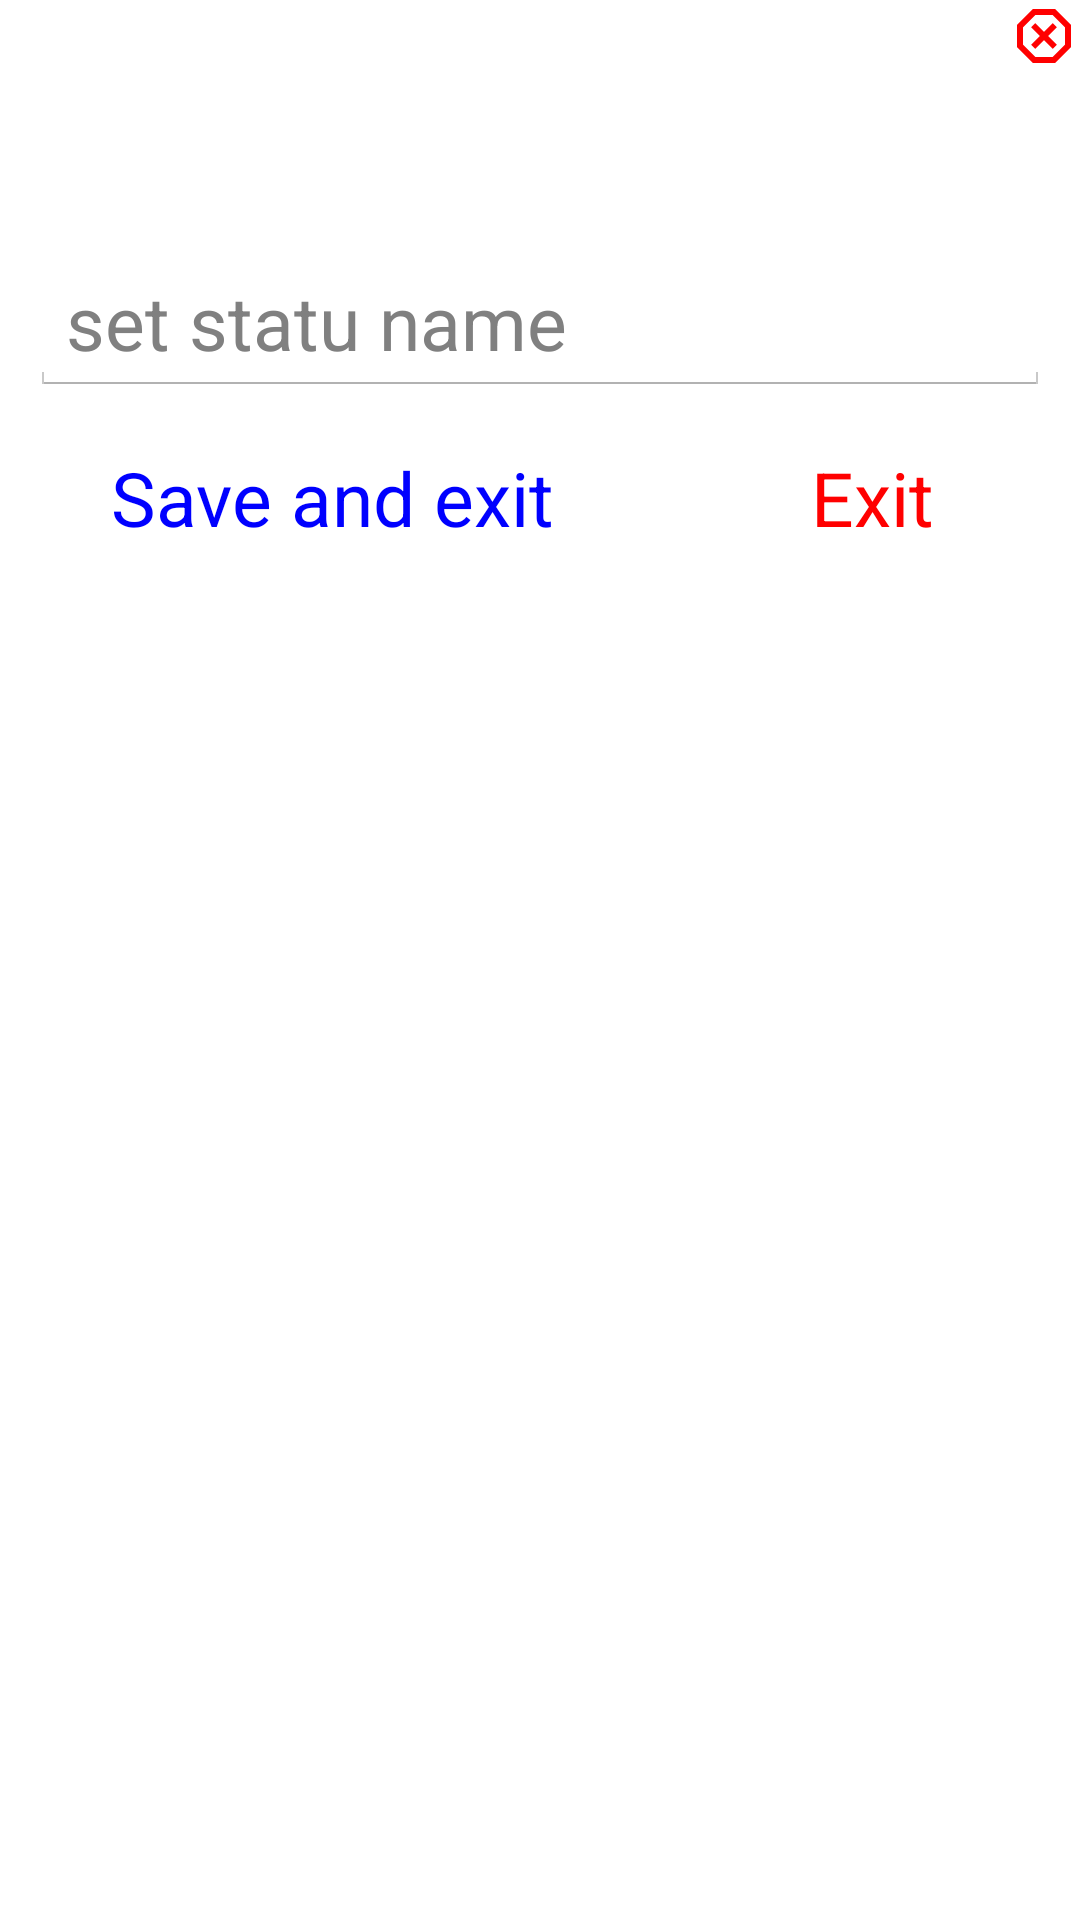

Produce the Android XML layout that renders to this screen, including the resource entries it uses.
<!-- AndroidManifest.xml: application theme AppTheme -->
<!-- res/layout/dialog_save_post.xml -->
<?xml version="1.0" encoding="utf-8"?>
<RelativeLayout
	xmlns:android="http://schemas.android.com/apk/res/android"
	android:layout_width="match_parent"
	android:layout_height="wrap_content">
	<LinearLayout
		android:id="@+id/dialog_lny_info"
		android:orientation="vertical"
		android:layout_width="match_parent"
		android:layout_height="wrap_content"
		android:gravity="top|right">
		<ImageButton
			android:id="@+id/dialog_close"
			android:layout_width="wrap_content"
			android:layout_height="wrap_content"
			android:src="@drawable/ic_cancel"
			android:background="@android:color/transparent"/>
		<TextView
			android:id="@+id/dialog_info"
			android:gravity="left"
			android:padding="10dp"
			android:textAppearance="?android:attr/textAppearanceLarge"
			android:layout_width="match_parent"
			android:layout_height="wrap_content"/>
	</LinearLayout>
	<LinearLayout
		android:layout_width="match_parent"
		android:layout_height="wrap_content"
		android:paddingBottom="10dp"
		android:gravity="center"
		android:layout_below="@id/dialog_lny_info"
		android:orientation="vertical">
		<EditText
			android:id="@+id/dialog_edt"
			android:layout_width="match_parent"
			android:layout_height="wrap_content"
			android:textSize="25sp"
			android:gravity="left"
            android:hint="set statu name"
            android:scrollHorizontally="true"
            android:singleLine="true"
            android:digits="@string/fr_lang"
			android:layout_margin="10dp"/>
		<LinearLayout
			android:layout_width="match_parent"
			android:layout_height="wrap_content"
		    android:gravity="center"
			android:orientation="horizontal">
			<Button
				android:layout_marginRight="10.0dip"
				android:layout_marginLeft="10.0dip"
				android:id="@+id/dialog_ok"
				android:layout_width="wrap_content"
				android:layout_height="wrap_content"
				android:background="@drawable/button_ok"
				android:textColor="#0000ff"
				android:layout_weight="1.0" 
				android:text="Save and exit"
				android:textSize="25sp"/>
			<Button
				android:layout_marginRight="10.0dip"
				android:layout_marginLeft="10.0dip"
				android:id="@+id/dialog_exit"
				android:layout_width="wrap_content"
				android:layout_height="wrap_content"
				android:background="@drawable/button_no"
				android:textColor="#ff0000"
				android:layout_weight="1.0" 
				android:text="Exit"
				android:textSize="25sp"/>
		</LinearLayout>
	</LinearLayout>
</RelativeLayout>
<!-- resources referenced by this layout -->
<resources>
  <!-- drawable ic_cancel: png bitmap (drawable-hdpi, 439 bytes) -->
  <string name="fr_lang">abcdefghijklmnopqrstuvwxyzaZERTYUIOPQSDFGHJKLMWXCVBN 0123456789</string>
  <style name="AppTheme" parent="@android:style/Theme.Holo.Light.NoActionBar.Fullscreen">
  		<item name="android:forceDarkAllowed" tools:ignore="NewApi">false</item>
  	</style>
</resources>
